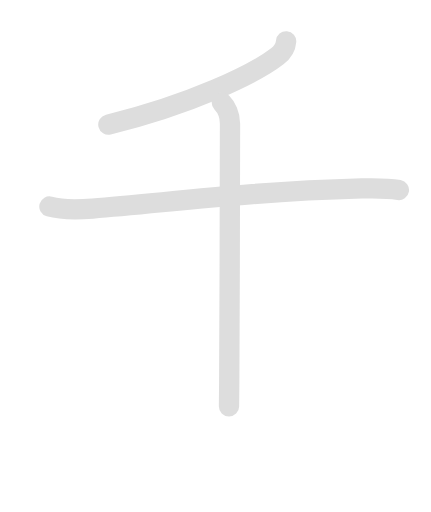
t = 0.00 s
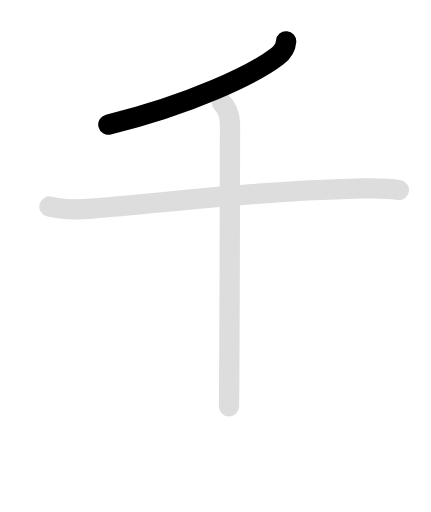
t = 0.90 s
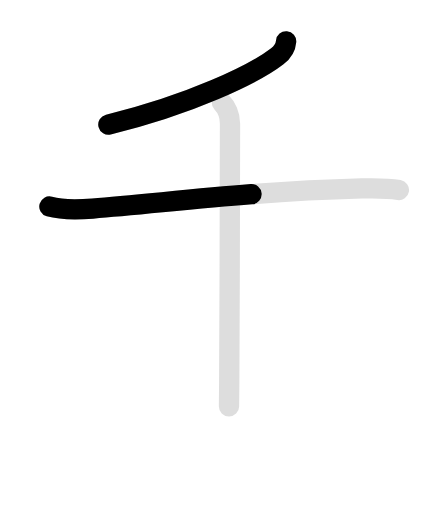
t = 1.80 s
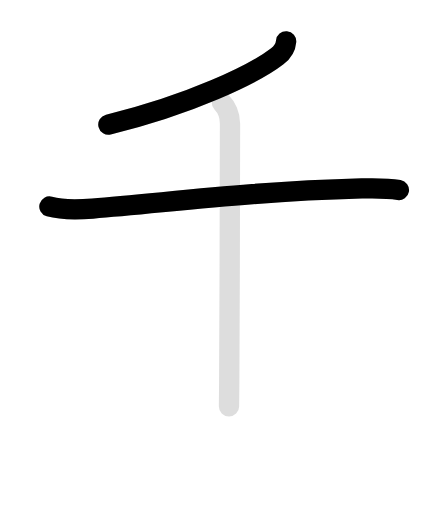
t = 2.90 s
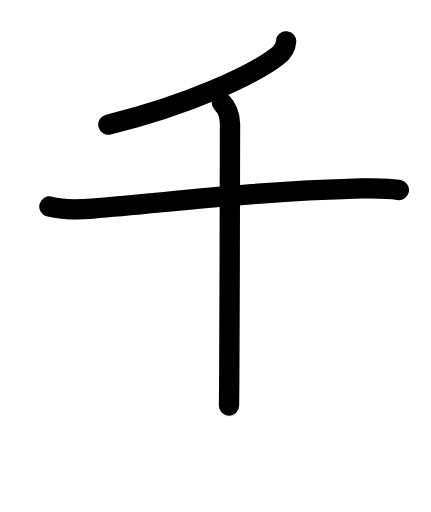
t = 3.80 s
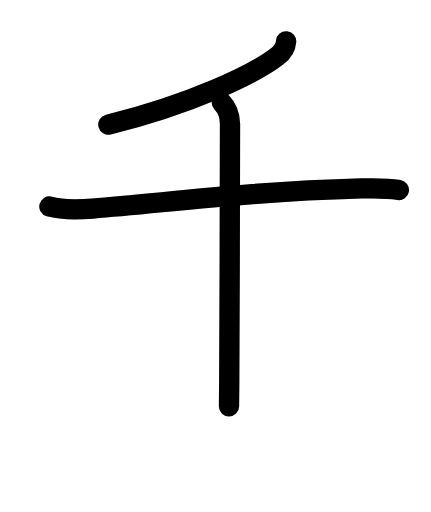
t = 4.70 s

The animated SVG that drew these frames (rendered in a browser with its animation timeline set to each time). Animation: 6 SMIL elements (animate=4,set=2); one cycle of 4.70 s, repeats indefinitely.

<svg id="kvg-05343" class="kanjivg" viewBox="0 0 106 126" width="106" height="126" xmlns="http://www.w3.org/2000/svg" xmlns:xlink="http://www.w3.org/1999/xlink" xml:space="preserve" version="1.1" baseProfile="full"><defs><style type="text/css">path.black{fill:none;stroke:black;stroke-width:5;stroke-linecap:round;stroke-linejoin:round;}path.grey{fill:none;stroke:#ddd;stroke-width:5;stroke-linecap:round;stroke-linejoin:round;}path.stroke{fill:none;stroke:black;stroke-width:5;stroke-linecap:round;stroke-linejoin:round;}text{font-size:16px;font-family:Segoe UI Symbol,Cambria Math,DejaVu Sans,Symbola,Quivira,STIX,Code2000;-webkit-touch-callout:none;cursor:pointer;-webkit-user-select:none;-khtml-user-select:none;-moz-user-select:none;-ms-user-select:none;user-select: none;}text:hover{color:#777;}#reset{font-weight:bold;}</style><marker id="markerStart" markerWidth="8" markerHeight="8" style="overflow:visible;"><circle cx="0" cy="0" r="1.5" style="stroke:none;fill:red;fill-opacity:0.5;"/></marker><marker id="markerEnd" style="overflow:visible;"><circle cx="0" cy="0" r="0.8" style="stroke:none;fill:blue;fill-opacity:0.5;"><animate attributeName="opacity" from="1" to="0" dur="3s" repeatCount="indefinite" /></circle></marker></defs><path d="M70.38,10.17c-0.13,1.58-0.83,2.64-2.17,3.67c-5.71,4.41-21.46,11.91-41.57,16.82" class="grey" /><path d="M12.13,50.83c3.36,0.94,7.21,0.75,10.63,0.49c17.76-1.34,37.63-4.16,66.24-4.94c3.08-0.08,6.08-0.14,9.13,0.38" class="grey" /><path d="M54.56,25.25c1.03,1.03,2.01,3,2.01,5.18c0,0.9-0.07,46.38-0.19,63.58c-0.02,2.93-0.04,5.04-0.06,5.99" class="grey" /><path d="M70.38,10.17c-0.13,1.58-0.83,2.64-2.17,3.67c-5.71,4.41-21.46,11.91-41.57,16.82" class="stroke" stroke-dasharray="150"><animate attributeName="stroke-dashoffset" from="150" to="0" dur="1.8s" begin="0.0s" fill="freeze" /></path><path d="M12.13,50.83c3.36,0.94,7.21,0.75,10.63,0.49c17.76-1.34,37.63-4.16,66.24-4.94c3.08-0.08,6.08-0.14,9.13,0.38" class="stroke" stroke-dasharray="150"><set attributeName="opacity" to="0" dur="1.2s" /><animate attributeName="stroke-dashoffset" from="150" to="0" dur="1.8s" begin="1.2s" fill="freeze" /></path><path d="M54.56,25.25c1.03,1.03,2.01,3,2.01,5.18c0,0.9-0.07,46.38-0.19,63.58c-0.02,2.93-0.04,5.04-0.06,5.99" class="stroke" stroke-dasharray="150"><set attributeName="opacity" to="0" dur="2.9s" /><animate attributeName="stroke-dashoffset" from="150" to="0" dur="1.8s" begin="2.9s" fill="freeze" /></path></svg>
